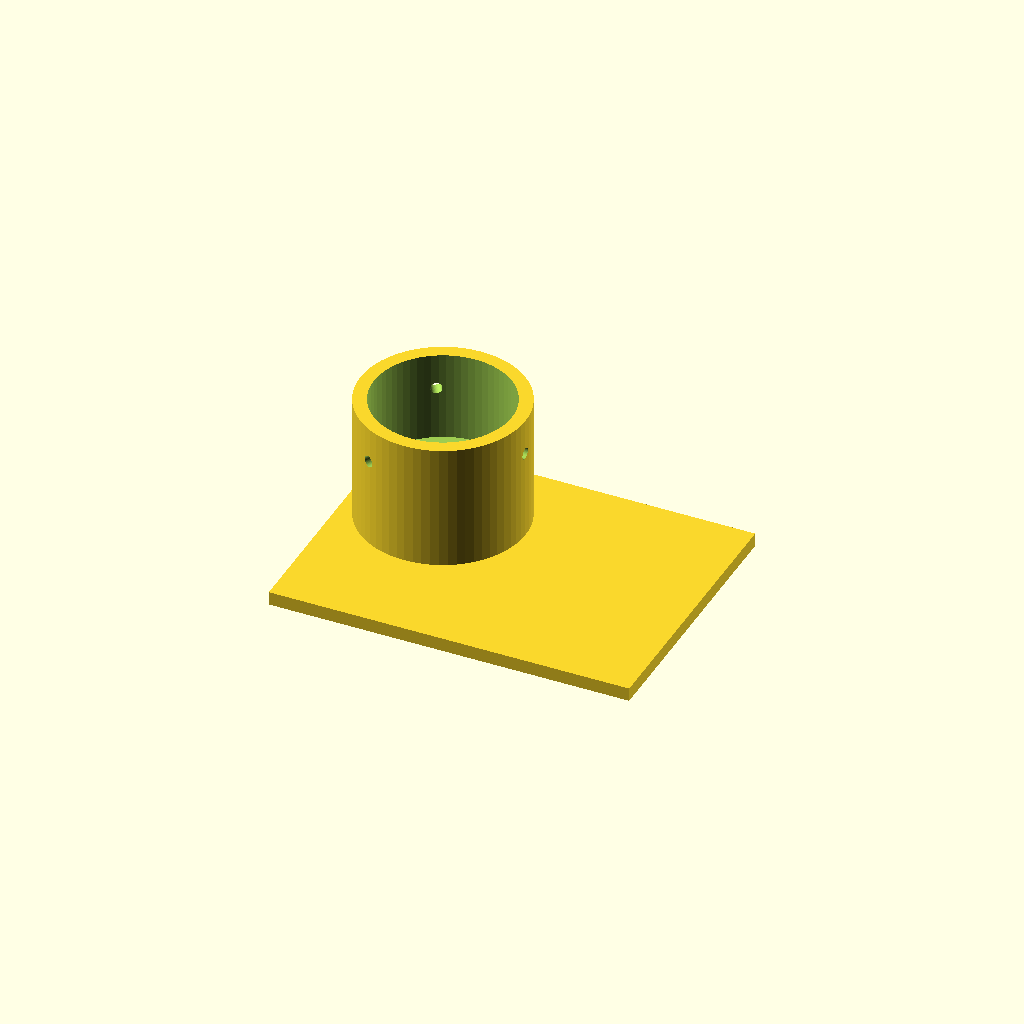
Cell 1 — every parameter at its default value.
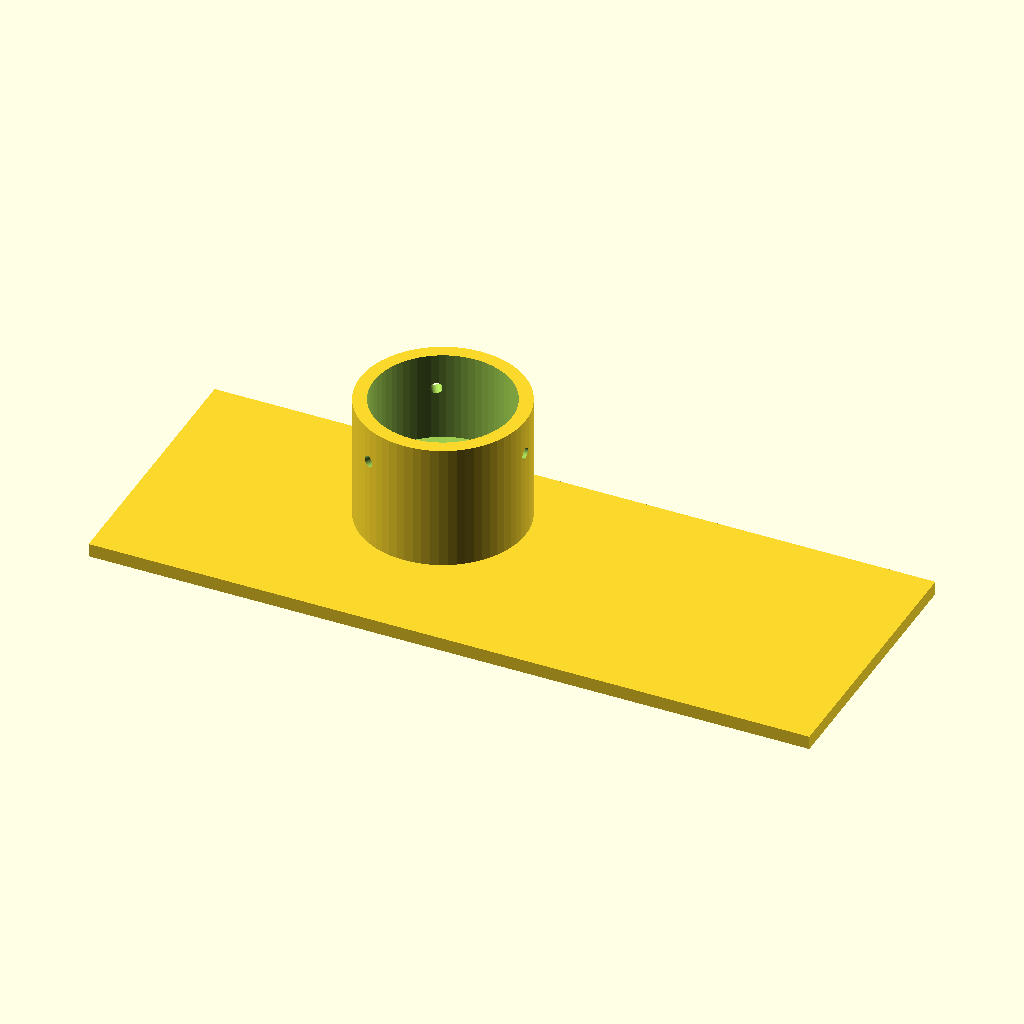
Cell 2 — plate_x set to 160, the other parameters unchanged.
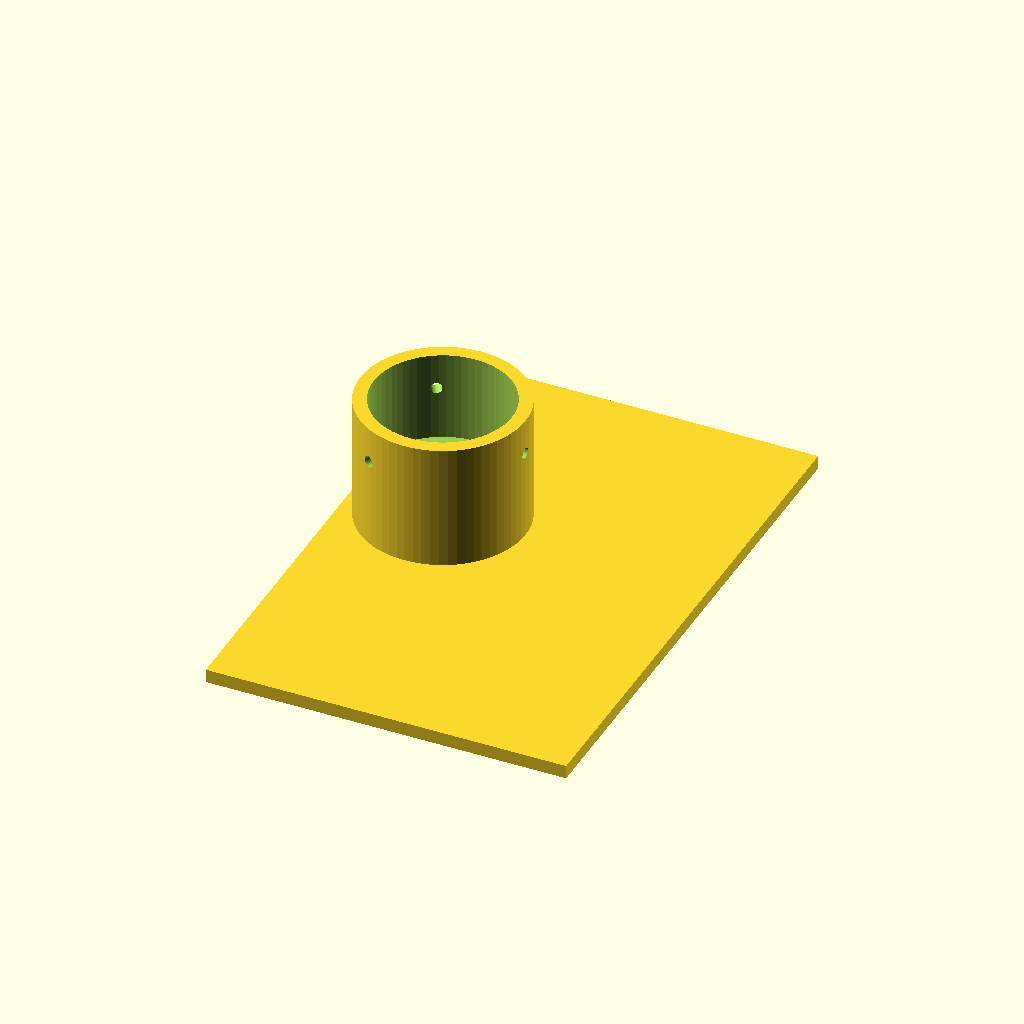
Cell 3: the same model with plate_y = 120.
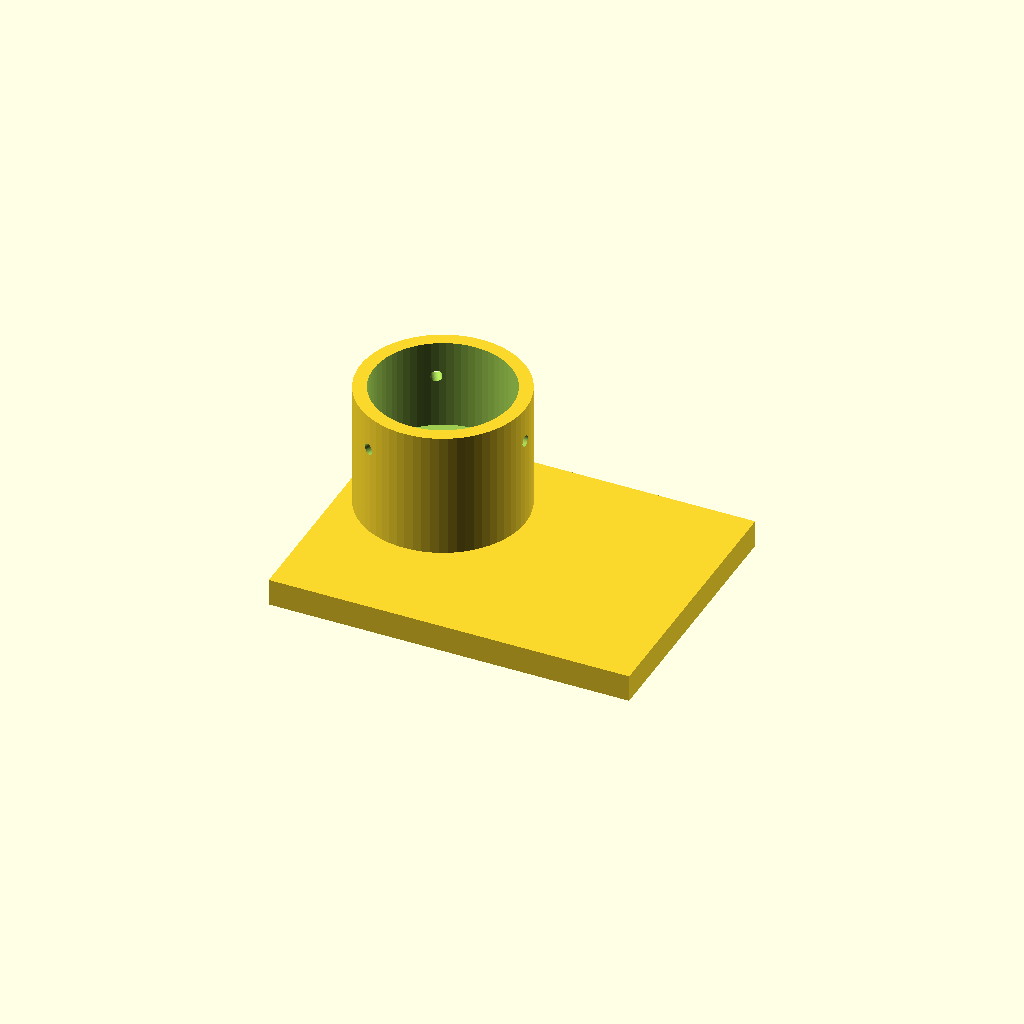
Cell 4: plate_t = 6 (everything else at default).
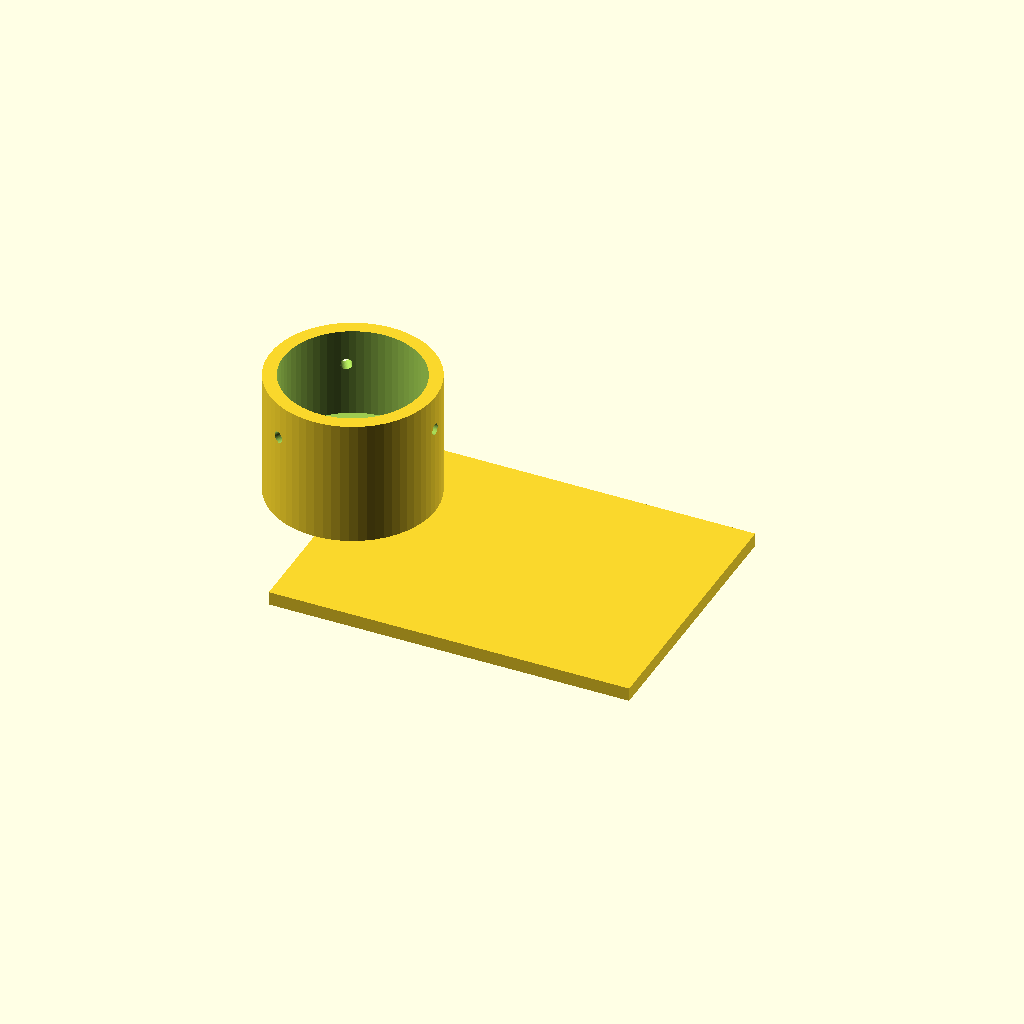
Cell 5 — cam_hole_x set to -40, the other parameters unchanged.
One fixed orthographic camera (rotation 55°, 0°, 25°; colour scheme Cornfield) for every cell.
OpenSCAD source file bench/heldout/harness/bench/results/r4-gemma26b-h4/code/tiiny_google_gemma-4-26B-A4B-it/eyepiece_phone_adapter_s2_checklist_a0.scad:
// Microscope Eyepiece to Phone Camera Adapter
// Designed for FDM printing, phone side down.

// --- Dimensions ---
plate_x      = 80.0;    // Plate width (X)
plate_y      = 60.0;    // Plate depth (Y)
plate_t      = 3.0;     // Plate thickness
cam_hole_d   = 12.0;    // Diameter of camera hole
cam_hole_x   = -20.0;   // X position of camera hole
cam_hole_y   = 10.0;    // Y position of camera hole

sleeve_od    = 36.6;    // Outer diameter of the sleeve
sleeve_h     = 28.0;    // Height of the sleeve (31 - 3)
stop_bore_d  = 22.0;    // Diameter of the internal stop (z=3 to z=11)
stop_h       = 8.0;     // Height of the stop (11 - 3)
eyepiece_bore_d = 30.6; // Diameter for the eyepiece (z=11 to top)

screw_hole_d = 2.5;     // Diameter of the M3 centering screw holes
screw_z      = 21.0;    // Z height of the screw holes
num_screws   = 3;       // Number of radial holes
screw_angle  = 120;     // Degrees between holes

$fn = 64;

// --- Construction ---

// Main assembly
union() {
    // 1. The Base Plate
    difference() {
        // The plate itself
        translate([-plate_x/2, -plate_y/2, 0])
            cube([plate_x, plate_y, plate_t]);
        
        // The camera hole (cut through the plate)
        translate([cam_hole_x, cam_hole_y, -0.5])
            cylinder(h = plate_t + 1, d = cam_hole_d);
    }

    // 2. The Sleeve
    translate([cam_hole_x, cam_hole_y, plate_t])
    difference() {
        // The outer cylinder of the sleeve
        cylinder(h = sleeve_h, d = sleeve_od);
        
        // The main eyepiece bore (from z=11 relative to bed, which is 8mm above plate)
        // We subtract the stop bore first, then the larger bore.
        // To make it a "stop", we subtract the large bore from the top down.
        
        // The large bore (eyepiece)
        translate([0, 0, stop_h])
            cylinder(h = sleeve_h - stop_h + 1, d = eyepiece_bore_d);
            
        // The small bore (stop)
        cylinder(h = stop_h + 0.1, d = stop_bore_d);
        
        // 3. Radial Screw Holes
        // The first hole points in +X direction (0 degrees)
        for (i = [0 : num_screws - 1]) {
            rotate([0, 0, i * screw_angle])
            translate([0, 0, screw_z - 1])
            // We use a cylinder oriented along X to cut through the wall
            // To ensure it cuts through the wall, we make it long enough
            rotate([0, 90, 0])
            cylinder(h = sleeve_od, d = screw_hole_d);
        }
    }
}
Parameter table extracted from the source (name, type, default, range or options):
plate_x: number, default 80
plate_y: number, default 60
plate_t: number, default 3
cam_hole_d: number, default 12
cam_hole_x: number, default -20
cam_hole_y: number, default 10
sleeve_od: number, default 36.6
sleeve_h: number, default 28
stop_bore_d: number, default 22
stop_h: number, default 8
eyepiece_bore_d: number, default 30.6
screw_hole_d: number, default 2.5
screw_z: number, default 21
num_screws: number, default 3
screw_angle: number, default 120
